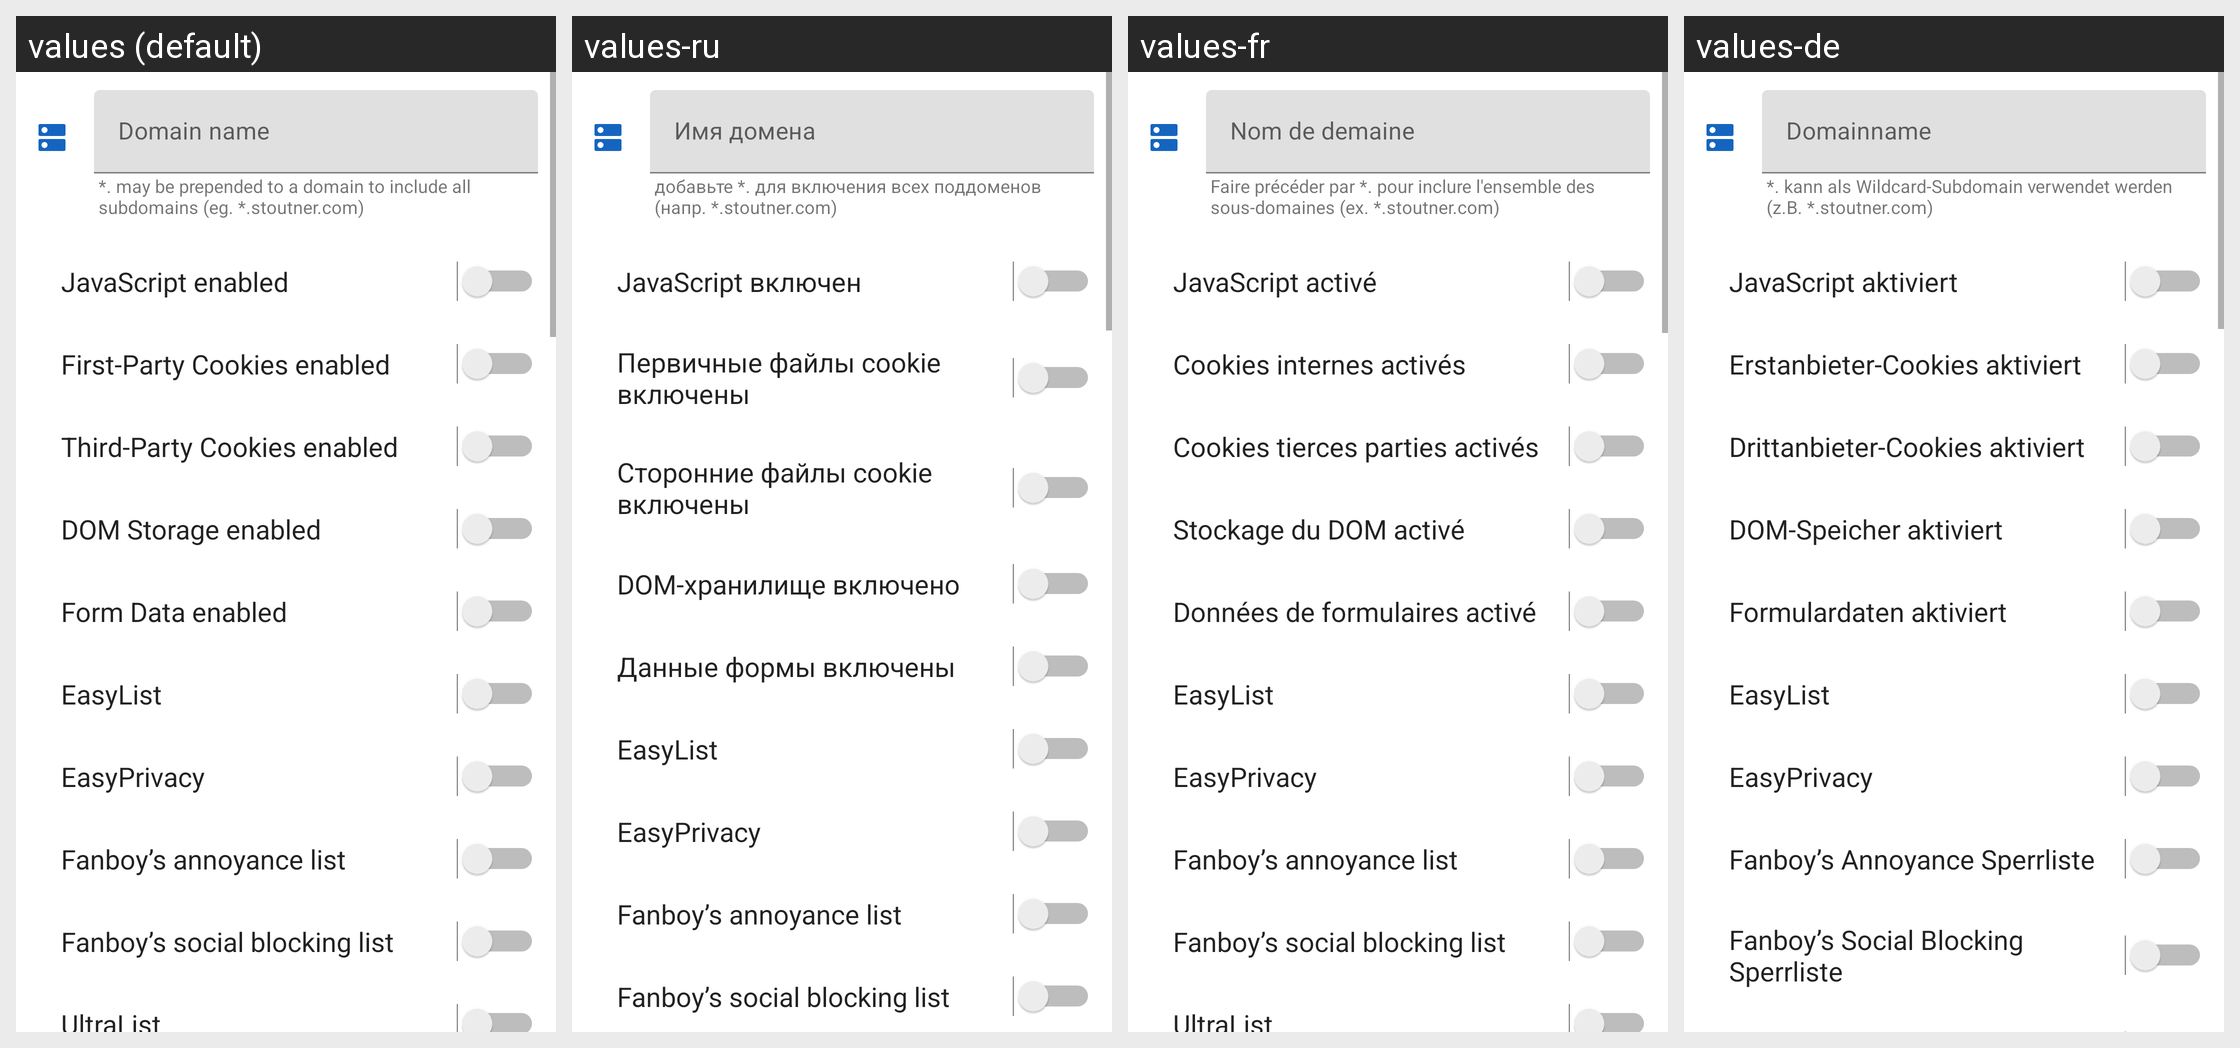

This grid shows one Android layout under several languages. Give, for every string resource on the screen, its name, the default text and each shown locale's text.
Android screen res/layout/domain_settings_fragment.xml rendered under 4 locales, left to right: values (default), values-ru, values-fr, values-de. Device: Nexus 5 (rendered at 1080×1920; each locale shown at half size, 540×960, under a caption strip naming it); theme Theme.MaterialComponents.DayNight.NoActionBar.
Other locales in the repository, not shown: values-es, values-it, values-tr, values-zh-rTW.
Strings drawn on this screen, with the default value and each locale's value (text and hints the layout hard-codes, and strings that could not be matched under every locale, appear in the picture but are not listed):

domain_name
  values: Domain name
  values-ru: Имя домена
  values-fr: Nom de demaine
  values-de: Domainname

domain_name_instructions
  values: *. may be prepended to a domain to include all subdomains (eg. *.stoutner.com)
  values-ru: добавьте *. для включения всех поддоменов (напр. *.stoutner.com)
  values-fr: Faire précéder par *. pour inclure l'ensemble des sous-domaines (ex. *.stoutner.com)
  values-de: *. kann als Wildcard-Subdomain verwendet werden (z.B. *.stoutner.com)

javascript_enabled
  values: JavaScript enabled
  values-ru: JavaScript включен
  values-fr: JavaScript activé
  values-de: JavaScript aktiviert

first_party_cookies_enabled
  values: First-Party Cookies enabled
  values-ru: Первичные файлы cookie включены
  values-fr: Cookies internes activés
  values-de: Erstanbieter-Cookies aktiviert

third_party_cookies_enabled
  values: Third-Party Cookies enabled
  values-ru: Сторонние файлы cookie включены
  values-fr: Cookies tierces parties activés
  values-de: Drittanbieter-Cookies aktiviert

dom_storage_enabled
  values: DOM Storage enabled
  values-ru: DOM-хранилище включено
  values-fr: Stockage du DOM activé
  values-de: DOM-Speicher aktiviert

form_data_enabled
  values: Form Data enabled
  values-ru: Данные формы включены
  values-fr: Données de formulaires activé
  values-de: Formulardaten aktiviert

easylist
  values: EasyList
  values-ru: EasyList
  values-fr: EasyList
  values-de: EasyList

easyprivacy
  values: EasyPrivacy
  values-ru: EasyPrivacy
  values-fr: EasyPrivacy
  values-de: EasyPrivacy

fanboys_annoyance_list
  values: Fanboy’s annoyance list
  values-ru: Fanboy’s annoyance list
  values-fr: Fanboy’s annoyance list
  values-de: Fanboy’s Annoyance Sperrliste

fanboys_social_blocking_list
  values: Fanboy’s social blocking list
  values-ru: Fanboy’s social blocking list
  values-fr: Fanboy’s social blocking list
  values-de: Fanboy’s Social Blocking Sperrliste
